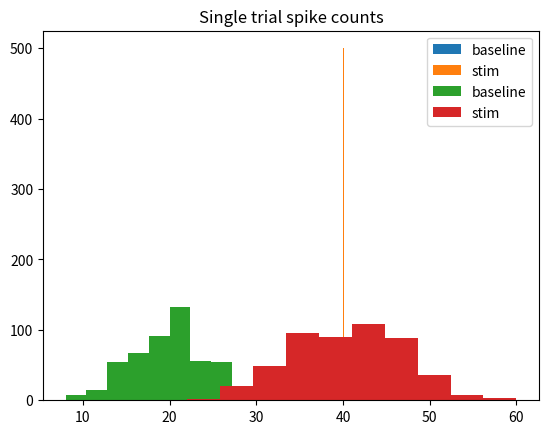

The script that saved this image:
import numpy as np
import scipy.stats as stats
import matplotlib.pyplot as plt
%config InlineBackend.figure_formats = ['svg']
import seaborn as sns
np.random.seed(12345)  # for reproducibility

def run_expt(baseline, effect, Tbaseline, Tstim, trial_noise_std, Ntrials):
    # run a single synthetic experiment, return p-value for paired t-test
    # of baseline vs stim spike rate
    
    # random rates
    baseline_rates = np.exp(np.log(baseline) * 
                    (trial_noise_std * np.random.randn(Ntrials)))
    stim_rates = np.exp(np.log(effect * baseline) * 
                    (1 + trial_noise_std * np.random.rand(Ntrials)))
    
    # random counts
    baseline_counts = stats.poisson.rvs(baseline_rates)
    stim_counts = stats.poisson.rvs(stim_rates)
    
    # observed rates
    obs_baseline_rates = baseline_counts / Tbaseline
    obs_stim_rates = stim_counts / Tbaseline
    
    # test
    return stats.ttest_rel(obs_baseline_rates, obs_stim_rates)

def calc_power(alpha, Nexpt, exptfun, *args):
    # calculate power for an experiment defined by false positive rate alpha and repeated Nexpt times
    # exptfun returns an object with a pvalue
    # args are passed on to exptfun
    
    pvals = np.array([exptfun(*args).pvalue for _ in range(Nexpt)])
    
    return np.mean(pvals < alpha)

# define some numbers
baseline = 20.  # firing rate in Hz
Tbaseline = 1.
Tstim = 1.
effect = 2  # fractional change from baseline
trial_noise_std = 0.0  # trial-to-trial noise as a percentage
Ntrials = 500  # number of trials for each stimulus
Nexpt = 1000  # number of synthetic experiments to conduct
alpha = 0.05  # nominal false positive rate

baseline_rates = np.exp(np.log(baseline) * 
                (1 + trial_noise_std * np.random.randn(Ntrials)))
stim_rates = np.exp(np.log(effect * baseline) * 
                (1 + trial_noise_std * np.random.randn(Ntrials)))

plt.hist(baseline_rates, label='baseline');
plt.hist(stim_rates, label='stim');
plt.legend();
plt.title('Single trial firing rates');

baseline_counts = stats.poisson.rvs(baseline_rates * Tbaseline)
stim_counts = stats.poisson.rvs(stim_rates * Tstim)

plt.hist(baseline_counts, label='baseline');
plt.hist(stim_counts, label='stim');
plt.legend();
plt.title('Single trial spike counts');

obs_baseline_rates = baseline_counts / Tbaseline
obs_stim_rates = stim_counts / Tstim

tstat, pval = stats.ttest_rel(obs_baseline_rates, obs_stim_rates)
print(tstat, pval)
print(pval < alpha)

def run_expt(baseline, effect, Tbaseline, Tstim, trial_noise_std, Ntrials):
    # run a single synthetic experiment, return p-value for paired t-test
    # of baseline vs stim spike rate
    
    # random rates
    baseline_rates = np.exp(np.log(baseline) * (1 + trial_noise_std * np.random.randn(Ntrials)))
    stim_rates = np.exp(np.log(effect * baseline) * (1 + trial_noise_std * np.random.randn(Ntrials)))
    
    # random counts
    baseline_counts = stats.poisson.rvs(baseline_rates * Tbaseline)
    stim_counts = stats.poisson.rvs(stim_rates * Tstim)
    
    # observed rates
    obs_baseline_rates = baseline_counts / Tbaseline
    obs_stim_rates = stim_counts / Tstim
    
    # test
    return stats.ttest_rel(obs_baseline_rates, obs_stim_rates)


def calc_power(alpha, Nexpt, exptfun, *args):
    # calculate power for an experiment defined by false positive rate alpha and repeated Nexpt times
    # exptfun returns an object with a pvalue
    # args are passed on to exptfun
    
    pvals = np.array([exptfun(*args).pvalue for _ in range(Nexpt)])
    
    return np.mean(pvals < alpha)

alpha = 0.05
Nexpt = 1000
baseline = 20.  # firing rate in Hz
Tbaseline = 1.
Tstim = 1.
effect = 1.2  # fractional change from baseline
trial_noise_std = 0.10  # trial-to-trial noise as a percentage
Ntrials = 50  # number of trials for each stimulus

calc_power(alpha, Nexpt, run_expt, baseline, effect, Tbaseline, Tstim, trial_noise_std, Ntrials)

